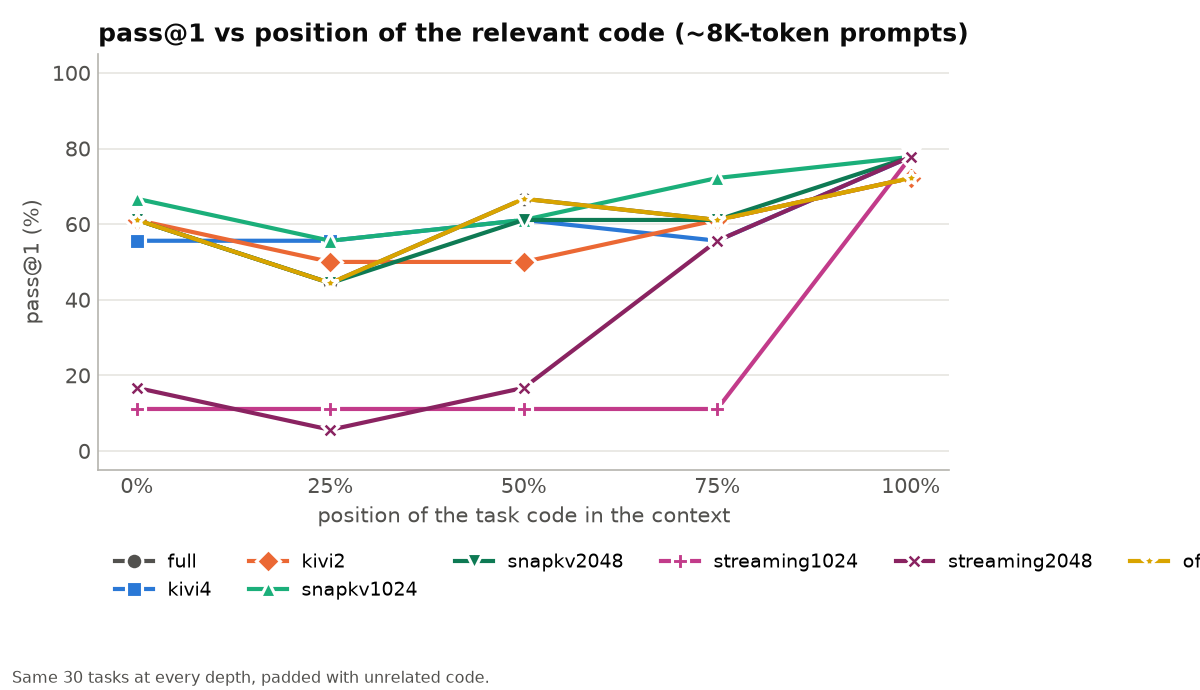

The file beside this chart, header and first rows:
method, depth_pct, n_compared, n_failed_method, quality_full, quality_method, quality_retention_pct, kv_full_mib, kv_method_mib, kv_gpu_method_mib, memory_reduction_pct, compression_ratio, peak_gpu_gib_full, peak_gpu_gib_method, tpot_ms_full, tpot_ms_method, mean_input_tokens, slowdown_x, evicted_share_pct
kivi4, 0, 30.0, 0.0, 61.1, 55.6, 90.9, 426.0, 136.1, 136.1, 68.0, 3.13, 15.62, 15.36, 37.7, 47.2, 7631, 1.25, 
kivi4, 25, 30.0, 0.0, 44.4, 55.6, 125.0, 425.8, 135.7, 135.7, 68.1, 3.14, 15.62, 15.36, 37.7, 47.2, 7631, 1.25, 
kivi4, 50, 30.0, 0.0, 66.7, 61.1, 91.7, 425.4, 135.9, 135.9, 68.1, 3.13, 15.62, 15.36, 37.8, 47.2, 7631, 1.25, 
kivi4, 75, 30.0, 0.0, 61.1, 55.6, 90.9, 426.0, 135.8, 135.8, 68.1, 3.14, 15.62, 15.36, 37.6, 47.2, 7631, 1.26, 
kivi4, 100, 30.0, 0.0, 72.2, 77.8, 107.7, 425.7, 135.9, 135.9, 68.1, 3.13, 15.62, 15.36, 37.6, 47.2, 7631, 1.26, 
kivi2, 0, 30.0, 0.0, 61.1, 61.1, 100.0, 426.0, 83.6, 83.6, 80.4, 5.09, 15.62, 15.3, 37.7, 48.1, 7631, 1.28, 
kivi2, 25, 30.0, 0.0, 44.4, 50.0, 112.5, 425.8, 82.7, 82.7, 80.6, 5.15, 15.62, 15.3, 37.7, 48.0, 7631, 1.27, 
kivi2, 50, 30.0, 0.0, 66.7, 50.0, 75.0, 425.4, 83.1, 83.1, 80.5, 5.12, 15.62, 15.3, 37.8, 48.0, 7631, 1.27, 
kivi2, 75, 30.0, 0.0, 61.1, 61.1, 100.0, 426.0, 83.0, 83.0, 80.5, 5.13, 15.62, 15.3, 37.6, 48.0, 7631, 1.28, 
kivi2, 100, 30.0, 0.0, 72.2, 72.2, 100.0, 425.7, 83.4, 83.4, 80.4, 5.1, 15.62, 15.3, 37.6, 48.0, 7631, 1.28, 
snapkv1024, 0, 30.0, 0.0, 61.1, 66.7, 109.1, 426.0, 64.7, 64.7, 84.8, 6.58, 15.62, 15.27, 37.7, 35.3, 7631, 0.94, 100.0
snapkv1024, 25, 30.0, 0.0, 44.4, 55.6, 125.0, 425.8, 64.3, 64.3, 84.9, 6.62, 15.62, 15.27, 37.7, 35.4, 7631, 0.94, 100.0
snapkv1024, 50, 30.0, 0.0, 66.7, 61.1, 91.7, 425.4, 64.5, 64.5, 84.8, 6.59, 15.62, 15.27, 37.8, 35.4, 7631, 0.94, 100.0
snapkv1024, 75, 30.0, 0.0, 61.1, 72.2, 118.2, 426.0, 64.2, 64.2, 84.9, 6.64, 15.62, 15.27, 37.6, 35.3, 7631, 0.94, 100.0
snapkv1024, 100, 30.0, 0.0, 72.2, 77.8, 107.7, 425.7, 64.2, 64.2, 84.9, 6.63, 15.62, 15.27, 37.6, 35.4, 7631, 0.94, 100.0
snapkv2048, 0, 30.0, 0.0, 61.1, 61.1, 100.0, 426.0, 120.7, 120.7, 71.7, 3.53, 15.62, 15.32, 37.7, 35.6, 7631, 0.94, 100.0
snapkv2048, 25, 30.0, 0.0, 44.4, 44.4, 100.0, 425.8, 120.5, 120.5, 71.7, 3.53, 15.62, 15.32, 37.7, 35.6, 7631, 0.94, 100.0
snapkv2048, 50, 30.0, 0.0, 66.7, 61.1, 91.7, 425.4, 120.1, 120.1, 71.8, 3.54, 15.62, 15.32, 37.8, 35.6, 7631, 0.94, 100.0
snapkv2048, 75, 30.0, 0.0, 61.1, 61.1, 100.0, 426.0, 120.2, 120.2, 71.8, 3.54, 15.62, 15.32, 37.6, 35.7, 7631, 0.95, 100.0
snapkv2048, 100, 30.0, 0.0, 72.2, 77.8, 107.7, 425.7, 120.2, 120.2, 71.8, 3.54, 15.62, 15.32, 37.6, 35.6, 7631, 0.95, 100.0
streaming1024, 0, 30.0, 0.0, 61.1, 11.1, 18.2, 426.0, 56.0, 56.0, 86.9, 7.61, 15.62, 15.27, 37.7, 35.8, 7631, 0.95, 100.0
streaming1024, 25, 30.0, 0.0, 44.4, 11.1, 25.0, 425.8, 56.0, 56.0, 86.8, 7.6, 15.62, 15.27, 37.7, 35.9, 7631, 0.95, 100.0
streaming1024, 50, 30.0, 0.0, 66.7, 11.1, 16.7, 425.4, 56.0, 56.0, 86.8, 7.6, 15.62, 15.27, 37.8, 35.9, 7631, 0.95, 100.0
streaming1024, 75, 30.0, 0.0, 61.1, 11.1, 18.2, 426.0, 56.0, 56.0, 86.9, 7.61, 15.62, 15.27, 37.6, 35.9, 7631, 0.95, 100.0
streaming1024, 100, 30.0, 0.0, 72.2, 77.8, 107.7, 425.7, 56.0, 56.0, 86.8, 7.6, 15.62, 15.27, 37.6, 35.8, 7631, 0.95, 100.0
streaming2048, 0, 30.0, 0.0, 61.1, 16.7, 27.3, 426.0, 112.0, 112.0, 73.7, 3.8, 15.62, 15.32, 37.7, 36.5, 7631, 0.97, 100.0
streaming2048, 25, 30.0, 0.0, 44.4, 5.6, 12.5, 425.8, 112.0, 112.0, 73.7, 3.8, 15.62, 15.32, 37.7, 36.5, 7631, 0.97, 100.0
streaming2048, 50, 30.0, 0.0, 66.7, 16.7, 25.0, 425.4, 112.0, 112.0, 73.7, 3.8, 15.62, 15.32, 37.8, 36.5, 7631, 0.97, 100.0
streaming2048, 75, 30.0, 0.0, 61.1, 55.6, 90.9, 426.0, 112.0, 112.0, 73.7, 3.8, 15.62, 15.32, 37.6, 36.5, 7631, 0.97, 100.0
streaming2048, 100, 30.0, 0.0, 72.2, 77.8, 107.7, 425.7, 112.0, 112.0, 73.7, 3.8, 15.62, 15.32, 37.6, 36.5, 7631, 0.97, 100.0
offload, 0, 30.0, 0.0, 61.1, 61.1, 100.0, 426.0, 426.0, 15.2, 96.4, 28.0, 15.62, 15.23, 37.7, 75.1, 7631, 1.99, 
offload, 25, 30.0, 0.0, 44.4, 44.4, 100.0, 425.8, 425.8, 15.2, 96.4, 28.0, 15.62, 15.23, 37.7, 75.1, 7631, 1.99, 
offload, 50, 30.0, 0.0, 66.7, 66.7, 100.0, 425.4, 425.4, 15.2, 96.4, 28.0, 15.62, 15.23, 37.8, 75.1, 7631, 1.99, 
offload, 75, 30.0, 0.0, 61.1, 61.1, 100.0, 426.0, 426.0, 15.2, 96.4, 28.0, 15.62, 15.23, 37.6, 75.1, 7631, 2.0, 
offload, 100, 30.0, 0.0, 72.2, 72.2, 100.0, 425.7, 425.7, 15.2, 96.4, 28.0, 15.62, 15.22, 37.6, 75.1, 7631, 2.0, 
full, 0, , , , 61.1, , , , , , , , , , , , , 
full, 25, , , , 44.4, , , , , , , , , , , , , 
full, 50, , , , 66.7, , , , , , , , , , , , , 
full, 75, , , , 61.1, , , , , , , , , , , , , 
full, 100, , , , 72.2, , , , , , , , , , , , , 
